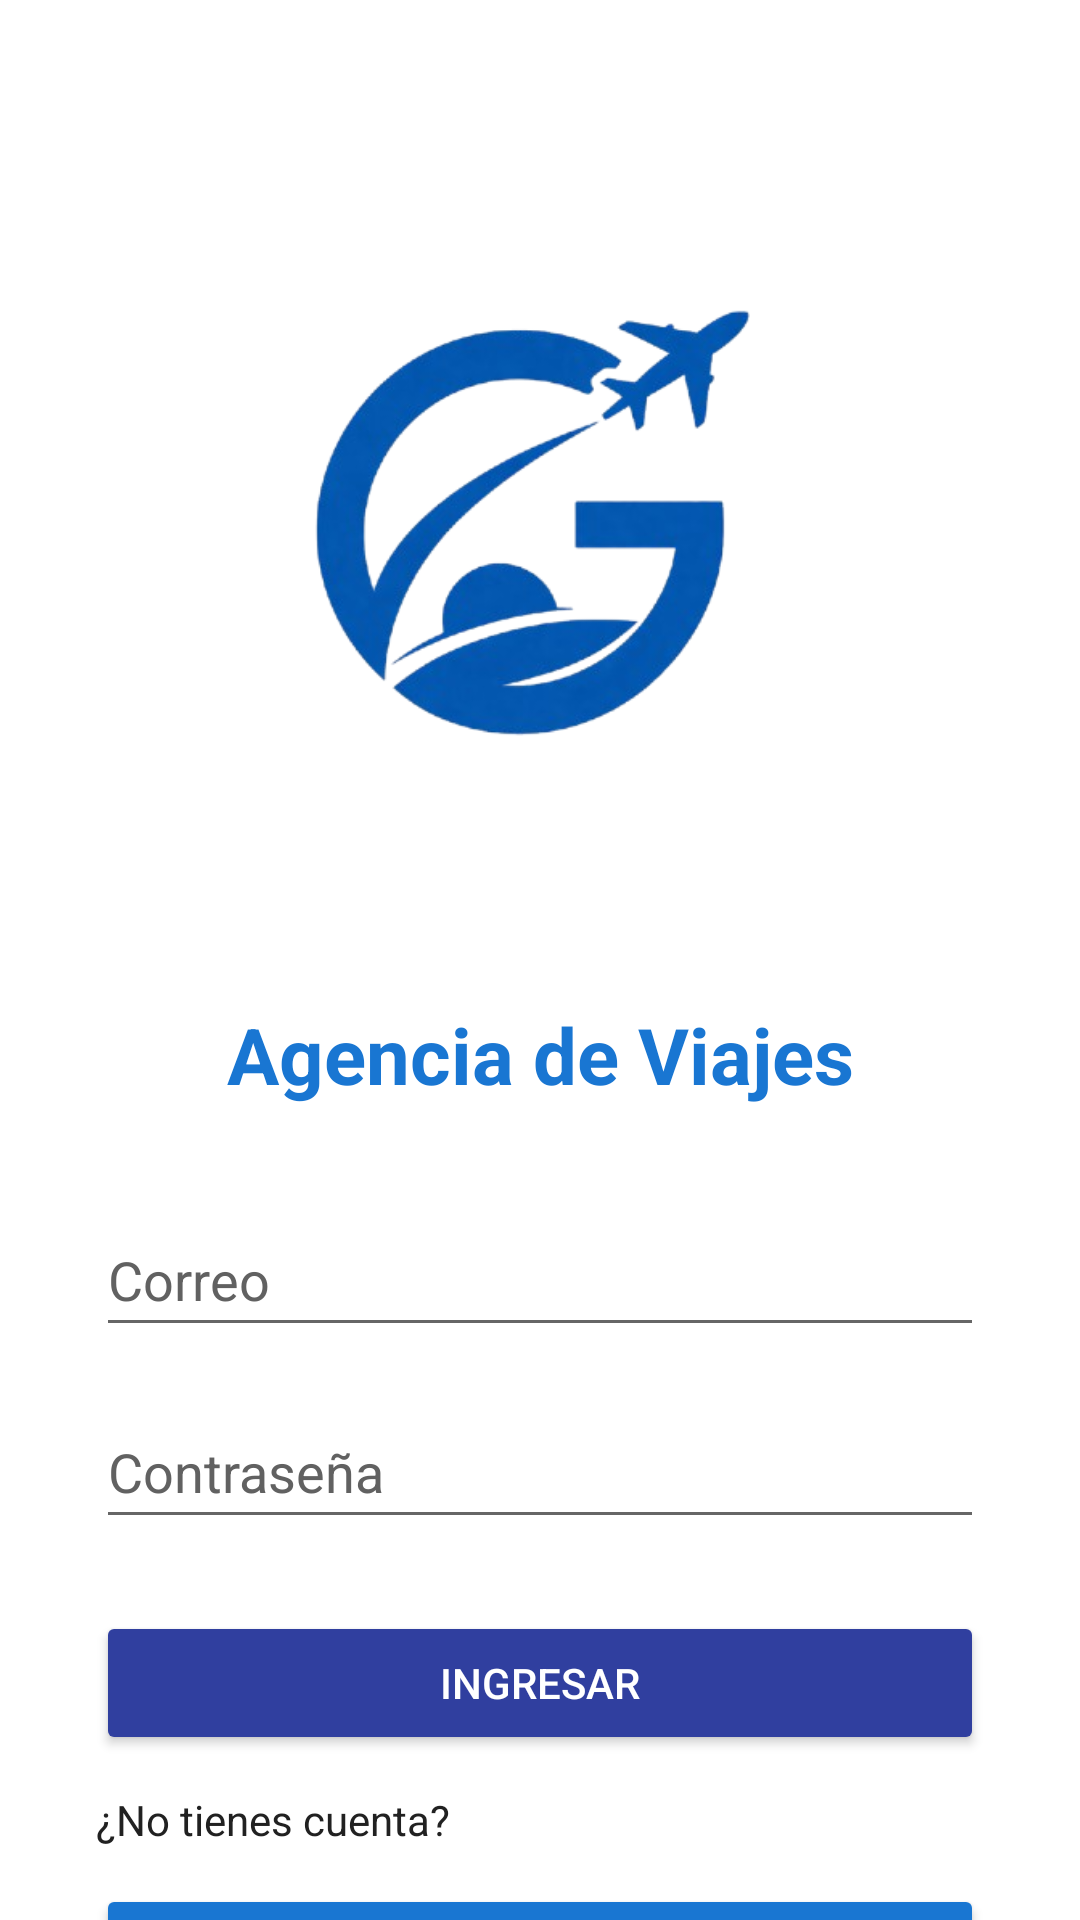

This screen was rendered from an Android layout file. Write that file and the resources it references.
<!-- AndroidManifest.xml: application theme Theme.Desafio2DSM -->
<!-- res/layout/activity_login.xml -->
<?xml version="1.0" encoding="utf-8"?>
<androidx.constraintlayout.widget.ConstraintLayout
    xmlns:android="http://schemas.android.com/apk/res/android"
    xmlns:app="http://schemas.android.com/apk/res-auto"
    xmlns:tools="http://schemas.android.com/tools"
    android:id="@+id/main"
    android:layout_width="match_parent"
    android:layout_height="match_parent"
    android:background="@color/background"
    tools:context=".LoginActivity">

    <ImageView
        android:id="@+id/imgLogo"
        android:layout_width="268dp"
        android:layout_height="286dp"
        android:layout_marginTop="40dp"
        android:src="@drawable/logo_app"
        app:layout_constraintEnd_toEndOf="parent"
        app:layout_constraintHorizontal_bias="0.496"
        app:layout_constraintStart_toStartOf="parent"
        app:layout_constraintTop_toTopOf="parent" />

    <TextView
        android:id="@+id/tvTitulo"
        android:layout_width="wrap_content"
        android:layout_height="wrap_content"
        android:text="@string/app_name"
        android:textSize="26sp"
        android:textStyle="bold"
        android:textColor="@color/blue_700"
        android:layout_marginTop="8dp"
        app:layout_constraintTop_toBottomOf="@id/imgLogo"
        app:layout_constraintStart_toStartOf="parent"
        app:layout_constraintEnd_toEndOf="parent" />

    <EditText
        android:id="@+id/etEmail"
        android:layout_width="0dp"
        android:layout_height="wrap_content"
        android:layout_marginStart="32dp"
        android:layout_marginTop="32dp"
        android:layout_marginEnd="32dp"
        android:hint="@string/correo_hint"
        android:textColor="#212121"
        android:textColorHint="#616161"
        android:inputType="textEmailAddress"
        android:autofillHints="emailAddress"
        android:minHeight="48dp"
        app:layout_constraintTop_toBottomOf="@id/tvTitulo"
        app:layout_constraintStart_toStartOf="parent"
        app:layout_constraintEnd_toEndOf="parent" />

    <EditText
        android:id="@+id/etPassword"
        android:layout_width="0dp"
        android:layout_height="wrap_content"
        android:layout_marginStart="32dp"
        android:layout_marginTop="16dp"
        android:layout_marginEnd="32dp"
        android:hint="@string/password_hint"
        android:textColor="#212121"
        android:textColorHint="#616161"
        android:inputType="textPassword"
        android:autofillHints="password"
        android:minHeight="48dp"
        app:layout_constraintTop_toBottomOf="@id/etEmail"
        app:layout_constraintStart_toStartOf="parent"
        app:layout_constraintEnd_toEndOf="parent" />

    <Button
        android:id="@+id/btnLogin"
        android:layout_width="0dp"
        android:layout_height="wrap_content"
        android:layout_marginStart="32dp"
        android:layout_marginTop="24dp"
        android:layout_marginEnd="32dp"
        android:text="@string/btn_login"
        android:backgroundTint="@color/blue_500"
        android:textColor="@android:color/white"
        android:minHeight="48dp"
        app:layout_constraintTop_toBottomOf="@id/etPassword"
        app:layout_constraintStart_toStartOf="parent"
        app:layout_constraintEnd_toEndOf="parent" />

    <TextView
        android:id="@+id/tvRegistro"
        android:layout_width="wrap_content"
        android:layout_height="wrap_content"
        android:layout_marginTop="12dp"
        android:text="@string/no_cuenta"
        android:textColor="@color/black"
        app:layout_constraintTop_toBottomOf="@id/btnLogin"
        app:layout_constraintStart_toStartOf="parent"
        android:layout_marginStart="32dp" />

    <Button
        android:id="@+id/btnGoRegister"
        android:layout_width="0dp"
        android:layout_height="wrap_content"
        android:layout_marginStart="32dp"
        android:layout_marginTop="12dp"
        android:layout_marginEnd="32dp"
        android:text="@string/btn_registro"
        android:backgroundTint="@color/blue_700"
        android:textColor="@android:color/white"
        android:minHeight="48dp"
        app:layout_constraintTop_toBottomOf="@id/tvRegistro"
        app:layout_constraintStart_toStartOf="parent"
        app:layout_constraintEnd_toEndOf="parent" />

</androidx.constraintlayout.widget.ConstraintLayout>
<!-- resources referenced by this layout -->
<resources>
  <color name="background">#FFFFFF</color>
  <color name="black">#212121</color>
  <color name="blue_500">#303f9f</color>
  <color name="blue_700">#1976D2</color>
  <!-- drawable logo_app: png bitmap (drawable, 84019 bytes) -->
  <string name="app_name">Agencia de Viajes</string>
  <string name="btn_login">Ingresar</string>
  <string name="btn_registro">Ir a registro</string>
  <string name="correo_hint">Correo</string>
  <string name="no_cuenta">¿No tienes cuenta?</string>
  <string name="password_hint">Contraseña</string>
  <style name="Theme.Desafio2DSM" parent="Theme.MaterialComponents.DayNight.NoActionBar">
          <item name="android:windowBackground">@android:color/white</item>
      </style>
</resources>
